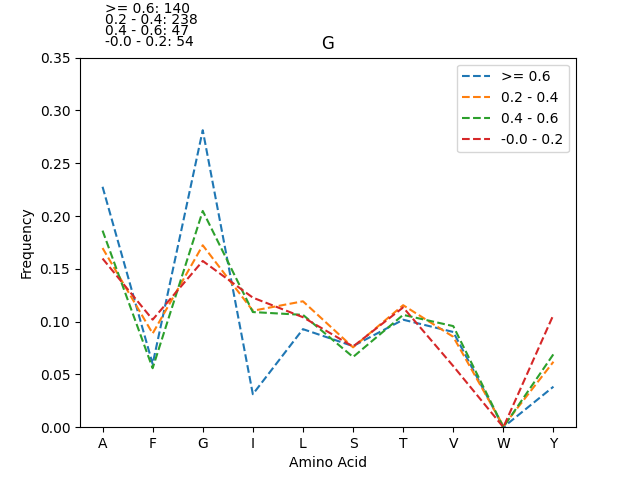

The data file committed next to this chart (first rows):
, >= 0.6_freq, >= 0.6_count, 0.2 - 0.4_freq, 0.2 - 0.4_count, 0.4 - 0.6_freq, 0.4 - 0.6_count, -0.0 - 0.2_freq, -0.0 - 0.2_count
G, 0.2812, 315, 0.1723, 328, 0.2048, 77, 0.1574, 68
A, 0.2277, 255, 0.1696, 323, 0.1862, 70, 0.1597, 69
T, 0.1018, 114, 0.1155, 220, 0.1064, 40, 0.1134, 49
L, 0.09286, 104, 0.1192, 227, 0.1064, 40, 0.1042, 45
V, 0.09018, 101, 0.08561, 163, 0.09574, 36, 0.05787, 25
S, 0.07679, 86, 0.07563, 144, 0.06649, 25, 0.07639, 33
F, 0.05982, 67, 0.08876, 169, 0.05585, 21, 0.1019, 44
Y, 0.03839, 43, 0.06197, 118, 0.06915, 26, 0.1065, 46
I, 0.03125, 35, 0.1103, 210, 0.109, 41, 0.1227, 53
W, 0.0, 0, 0.00105, 2, 0.0, 0, 0.0, 0
